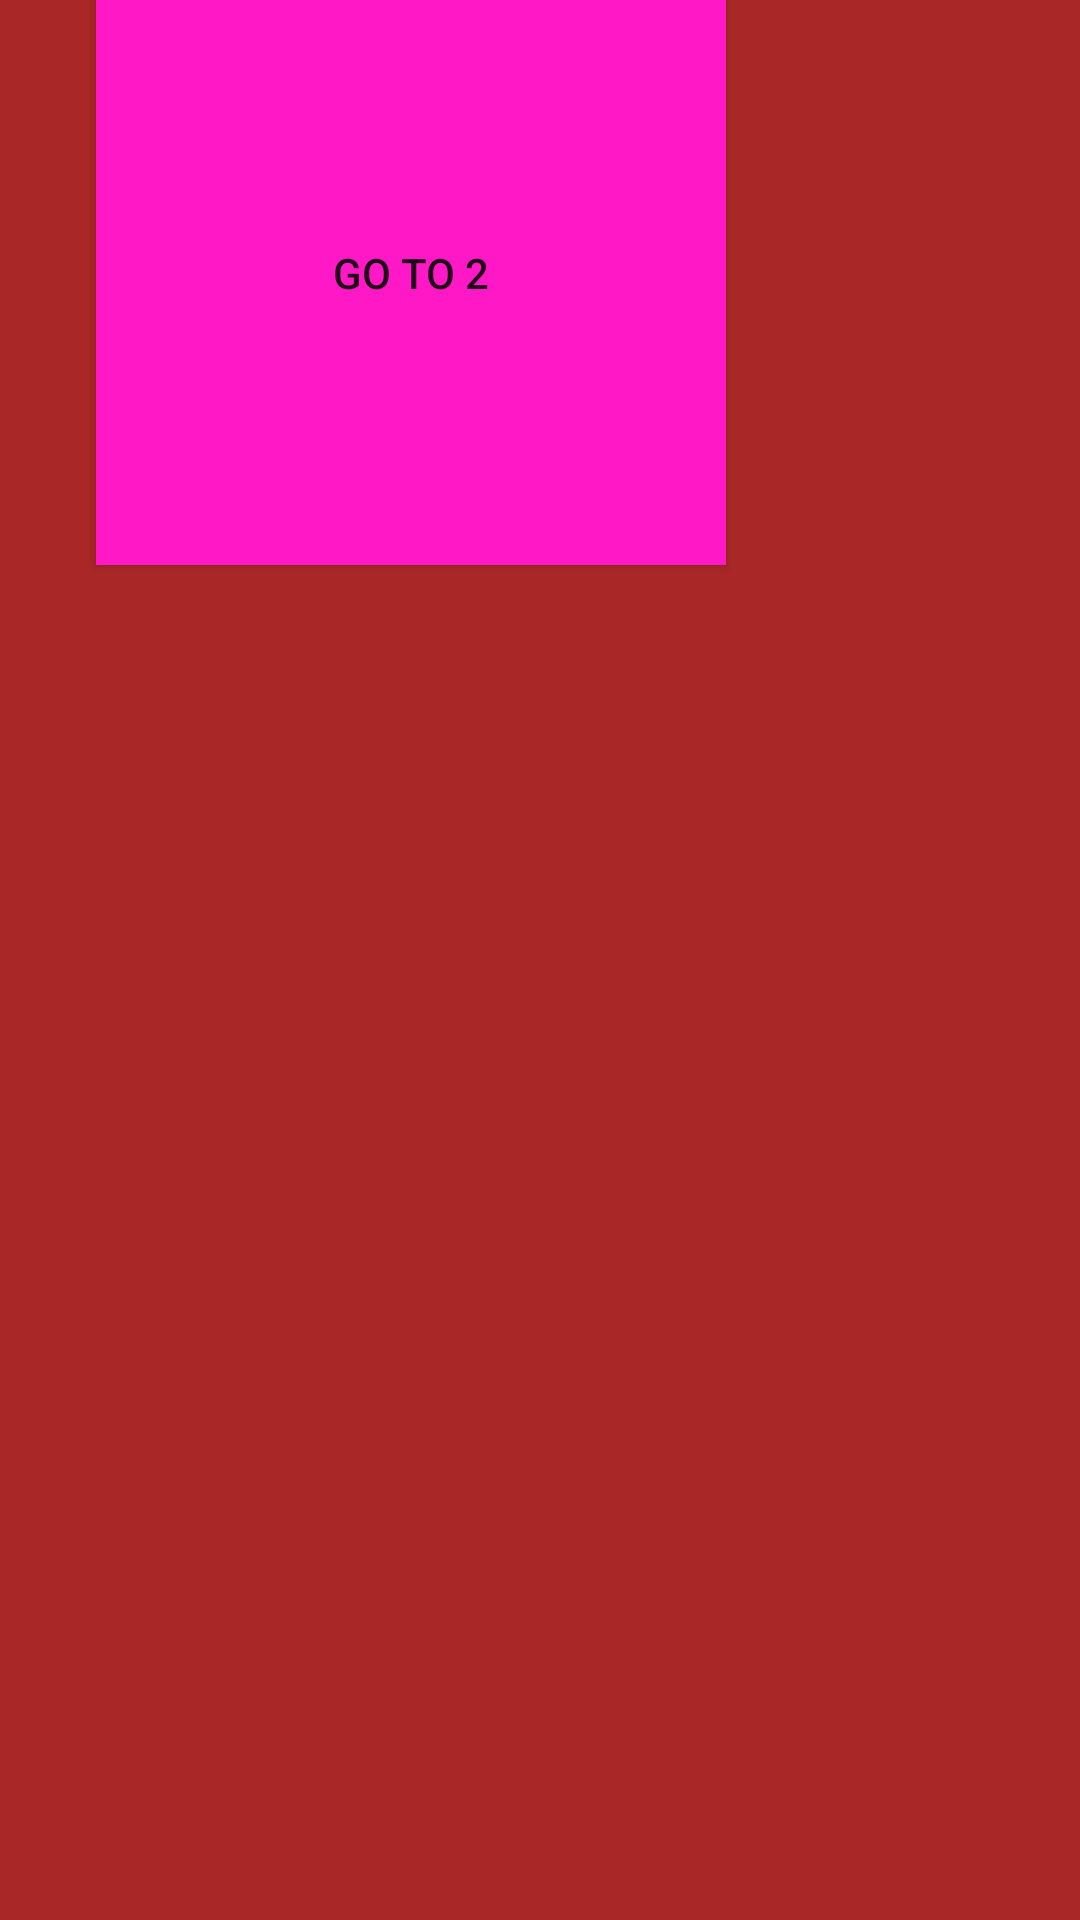

This screen was rendered from an Android layout file. Write that file and the resources it references.
<!-- AndroidManifest.xml: application theme Theme.MaterialComponents -->
<!-- res/layout/layout1.xml -->
<?xml version="1.0" encoding="utf-8"?>
<androidx.constraintlayout.widget.ConstraintLayout xmlns:android="http://schemas.android.com/apk/res/android"
    xmlns:app="http://schemas.android.com/apk/res-auto"
    xmlns:tools="http://schemas.android.com/tools"
    android:layout_width="match_parent"
    android:background="@color/Color_1"
    android:layout_height="match_parent">

    <Button
        style="@style/Widget.AppCompat.Button.Colored"
    android:id="@+id/button"
        android:layout_width="210dp"
        android:layout_height="195dp"
    android:layout_marginStart="32dp"
        android:layout_marginBottom="452dp"
        android:text="@string/go_to_2"
    android:background="@color/Color_9"
        app:layout_constraintBottom_toBottomOf="parent"
        app:layout_constraintStart_toStartOf="parent" />
</androidx.constraintlayout.widget.ConstraintLayout>
<!-- resources referenced by this layout -->
<resources>
  <color name="Color_1">#AA2727</color>
  <color name="Color_9">#FF18C5</color>
  <string name="go_to_2">Go to 2</string>
</resources>
